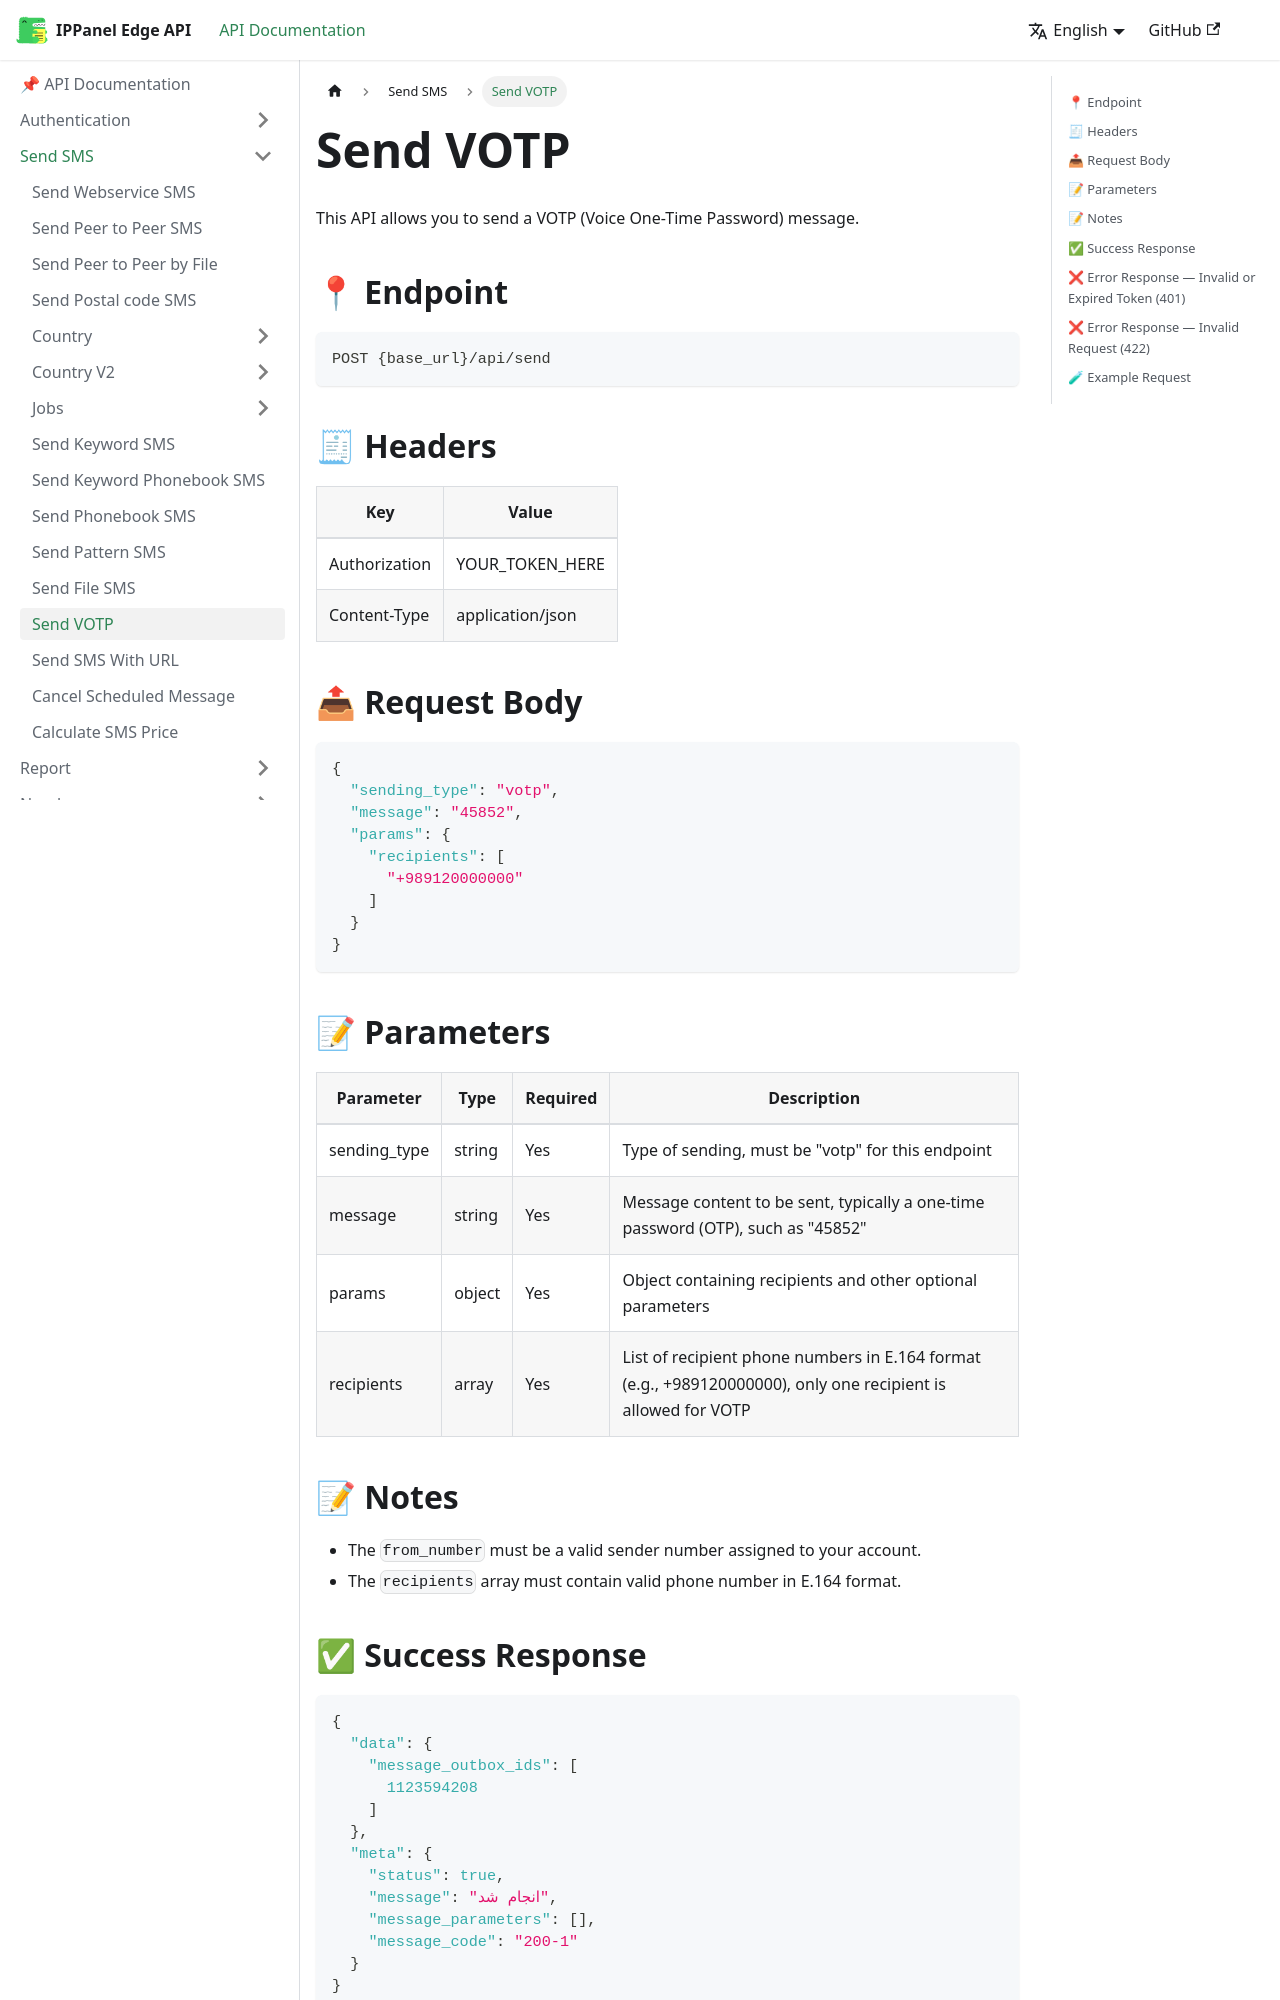

repository: ippanelcom/Edge-Document · page: docs/send/votp/index.html · generator: docusaurus

# Send VOTP

This API allows you to send a VOTP (Voice One-Time Password) message.

## 📍 Endpoint

```
POST {base_url}/api/send
```

## 🧾 Headers

| Key | Value |
| --- | ----- |
| Authorization | YOUR_TOKEN_HERE |
| Content-Type | application/json |

## 📤 Request Body

```json
{
  "sending_type": "votp",
  "message": "45852",
  "params": {
    "recipients": [
      "+989120000000"
    ]
  }
}
```

## 📝 Parameters

| Parameter | Type | Required | Description |
| --------- | ---- | -------- | ----------- |
| sending_type | string | Yes | Type of sending, must be "votp" for this endpoint |
| message | string | Yes | Message content to be sent, typically a one-time password (OTP), such as "45852" |
| params | object | Yes | Object containing recipients and other optional parameters |
| recipients | array | Yes | List of recipient phone numbers in E.164 format (e.g., +989120000000), only one recipient is allowed for VOTP |

## 📝 Notes
- The `from_number` must be a valid sender number assigned to your account.
- The `recipients` array must contain valid phone number in E.164 format.
